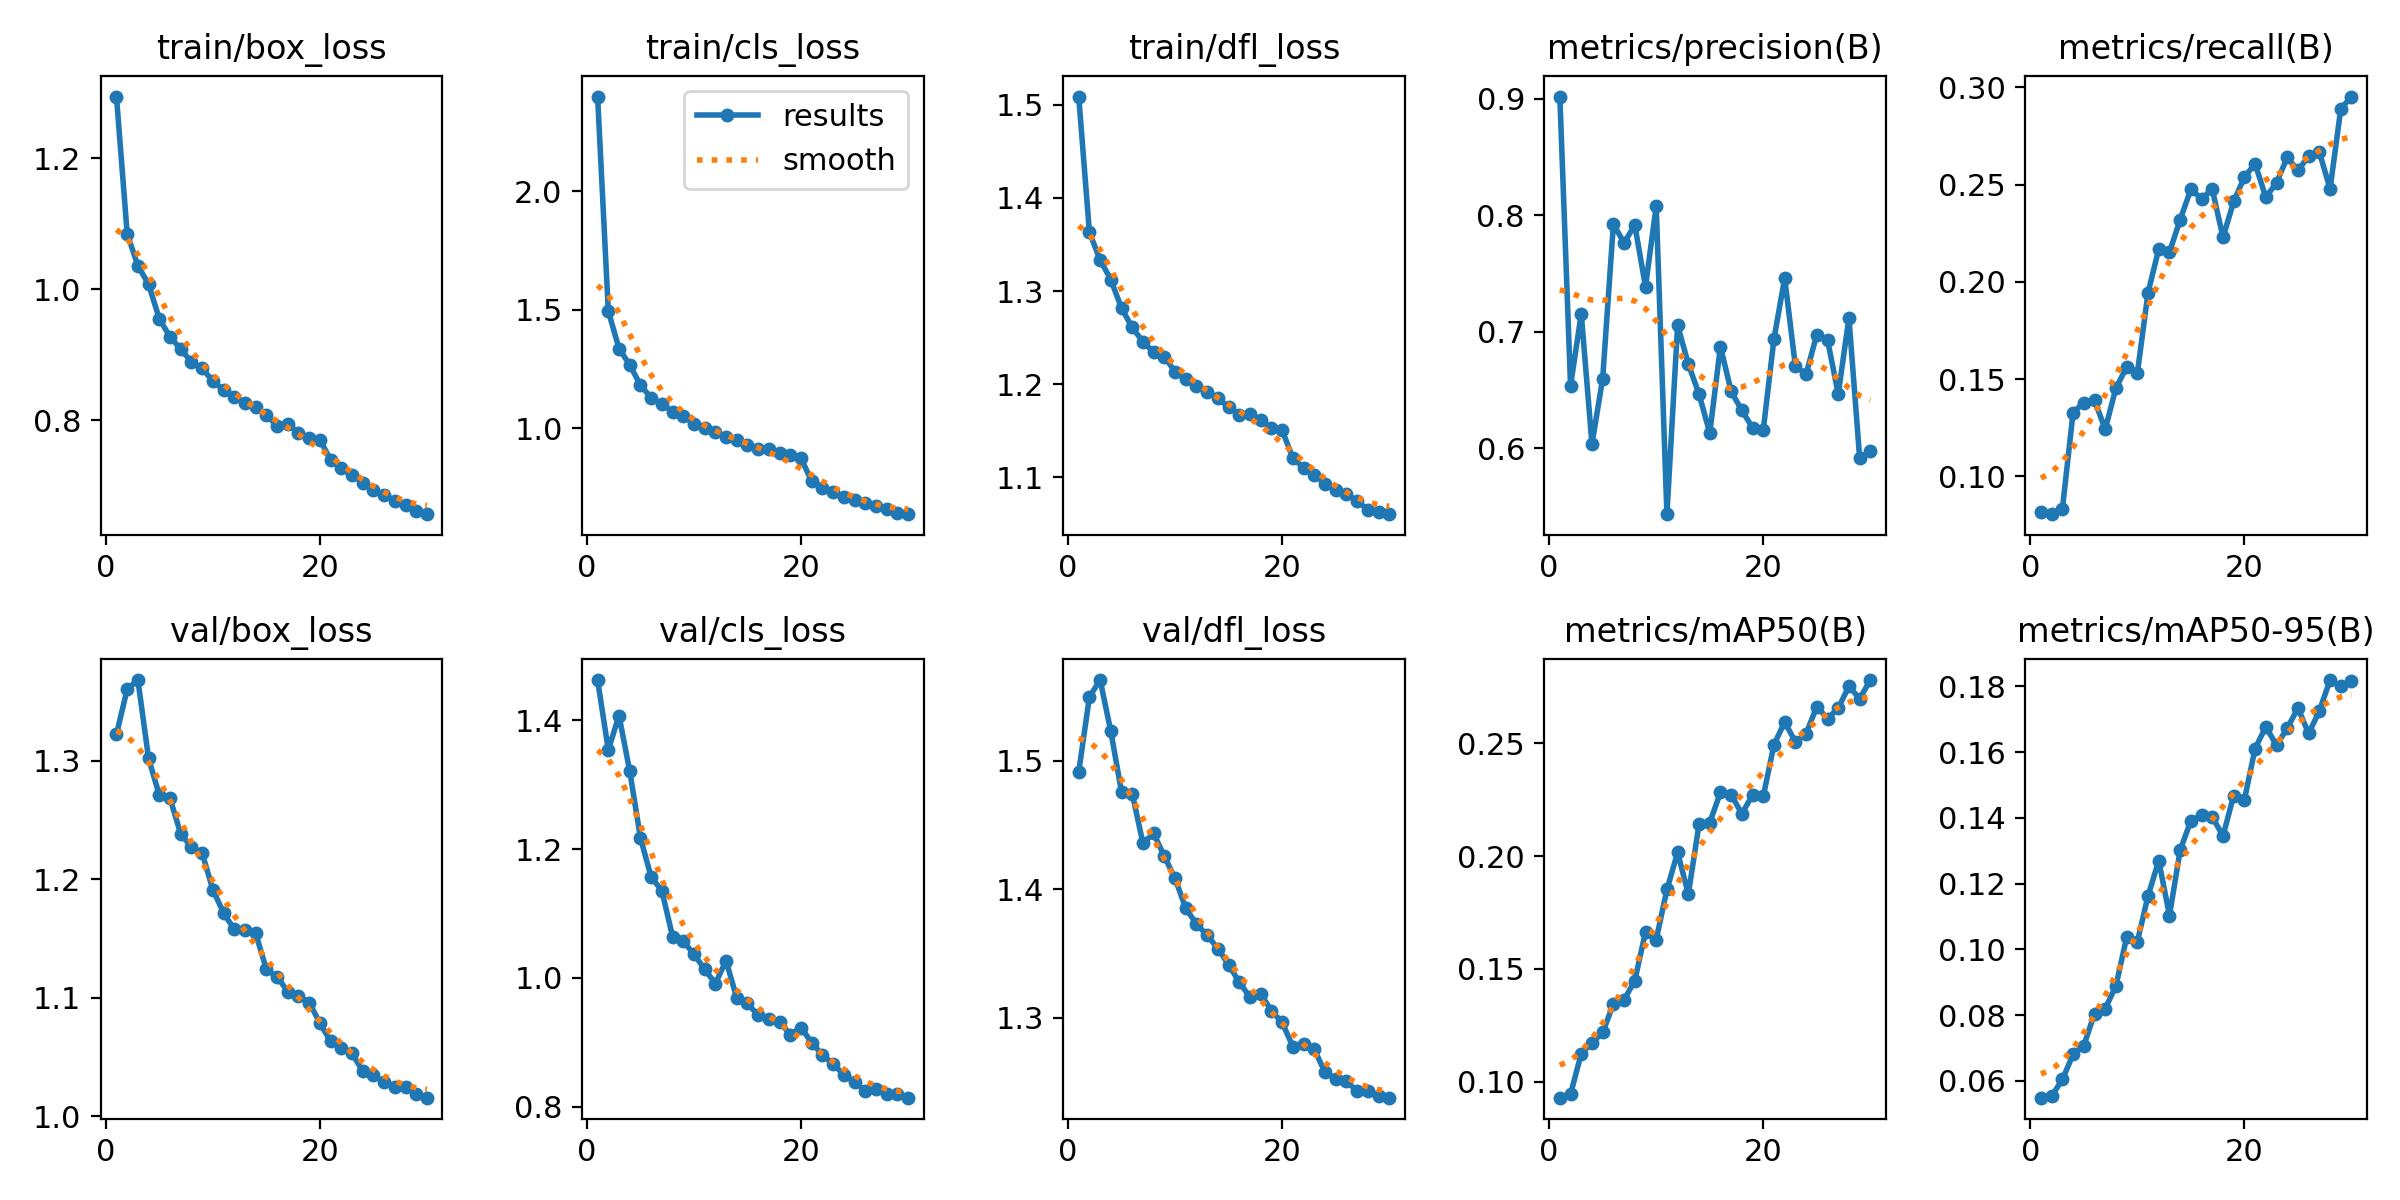

The data file committed next to this chart (first rows):
epoch, time, train/box_loss, train/cls_loss, train/dfl_loss, metrics/precision(B), metrics/recall(B), metrics/mAP50(B), metrics/mAP50-95(B), val/box_loss, val/cls_loss, val/dfl_loss, lr/pg0, lr/pg1, lr/pg2
1, 297.6, 1.294, 2.399, 1.509, 0.902, 0.0817, 0.09285, 0.05487, 1.322, 1.463, 1.491, 0.0001585, 0.0001585, 0.0001585
2, 561, 1.085, 1.494, 1.363, 0.6538, 0.08057, 0.09441, 0.05538, 1.361, 1.354, 1.55, 0.0003067, 0.0003067, 0.0003067
3, 807.4, 1.036, 1.336, 1.333, 0.7156, 0.08329, 0.1124, 0.0604, 1.368, 1.407, 1.563, 0.0004445, 0.0004445, 0.0004445
4, 1049, 1.008, 1.267, 1.312, 0.6037, 0.1328, 0.1171, 0.06804, 1.302, 1.322, 1.523, 0.0004289, 0.0004289, 0.0004289
5, 1300, 0.955, 1.182, 1.282, 0.6599, 0.138, 0.1218, 0.0707, 1.271, 1.218, 1.476, 0.0004132, 0.0004132, 0.0004132
6, 1556, 0.9273, 1.128, 1.261, 0.7925, 0.1391, 0.1343, 0.08047, 1.268, 1.157, 1.474, 0.0003975, 0.0003975, 0.0003975
7, 1801, 0.9088, 1.101, 1.246, 0.7764, 0.1242, 0.1363, 0.08197, 1.238, 1.136, 1.436, 0.0003818, 0.0003818, 0.0003818
8, 2046, 0.889, 1.07, 1.234, 0.7917, 0.1454, 0.1448, 0.08885, 1.227, 1.064, 1.443, 0.000366, 0.000366, 0.000366
9, 2292, 0.8795, 1.053, 1.23, 0.7388, 0.1562, 0.1663, 0.1037, 1.222, 1.057, 1.426, 0.0003503, 0.0003503, 0.0003503
10, 2535, 0.8596, 1.016, 1.214, 0.808, 0.1531, 0.1629, 0.1023, 1.191, 1.037, 1.408, 0.0003346, 0.0003346, 0.0003346
11, 2777, 0.8466, 1.001, 1.205, 0.5435, 0.1945, 0.1852, 0.1163, 1.172, 1.013, 1.385, 0.0003189, 0.0003189, 0.0003189
12, 3012, 0.8349, 0.9842, 1.198, 0.7056, 0.2169, 0.2016, 0.127, 1.158, 0.9913, 1.373, 0.0003032, 0.0003032, 0.0003032
13, 3258, 0.8269, 0.9619, 1.192, 0.6724, 0.2153, 0.1832, 0.1103, 1.157, 1.027, 1.364, 0.0002875, 0.0002875, 0.0002875
14, 3550, 0.8199, 0.9518, 1.185, 0.6467, 0.2321, 0.214, 0.1301, 1.155, 0.9684, 1.354, 0.0002718, 0.0002718, 0.0002718
15, 3796, 0.8081, 0.9304, 1.176, 0.6132, 0.2476, 0.2148, 0.1392, 1.124, 0.9605, 1.341, 0.0002561, 0.0002561, 0.0002561
16, 4038, 0.7919, 0.9109, 1.167, 0.6875, 0.2428, 0.2282, 0.1407, 1.118, 0.9417, 1.328, 0.0002404, 0.0002404, 0.0002404
17, 4275, 0.7939, 0.9135, 1.168, 0.6489, 0.2477, 0.2273, 0.1402, 1.105, 0.9356, 1.316, 0.0002247, 0.0002247, 0.0002247
18, 4510, 0.7811, 0.8963, 1.162, 0.6327, 0.2229, 0.2187, 0.1345, 1.102, 0.9312, 1.319, 0.000209, 0.000209, 0.000209
19, 4745, 0.7733, 0.8862, 1.153, 0.6177, 0.2414, 0.2272, 0.1468, 1.096, 0.9121, 1.305, 0.0001933, 0.0001933, 0.0001933
20, 4981, 0.7702, 0.8726, 1.151, 0.616, 0.2539, 0.2265, 0.1455, 1.079, 0.9228, 1.296, 0.0001775, 0.0001775, 0.0001775
21, 5293, 0.7395, 0.7757, 1.121, 0.6942, 0.2608, 0.2494, 0.1611, 1.063, 0.8991, 1.277, 0.0001618, 0.0001618, 0.0001618
22, 5524, 0.7271, 0.749, 1.111, 0.7462, 0.2435, 0.2594, 0.1677, 1.058, 0.8804, 1.28, 0.0001461, 0.0001461, 0.0001461
23, 5754, 0.7159, 0.7326, 1.103, 0.6704, 0.251, 0.2506, 0.162, 1.053, 0.8661, 1.275, 0.0001304, 0.0001304, 0.0001304
24, 5986, 0.7046, 0.7111, 1.094, 0.6639, 0.264, 0.2543, 0.1673, 1.038, 0.8495, 1.257, 0.0001147, 0.0001147, 0.0001147
25, 6219, 0.6938, 0.695, 1.086, 0.6977, 0.2574, 0.2663, 0.1734, 1.035, 0.838, 1.252, 9.9008e-05, 9.9008e-05, 9.9008e-05
26, 6449, 0.6856, 0.6837, 1.083, 0.6931, 0.2647, 0.2609, 0.1657, 1.029, 0.825, 1.251, 8.33e-05, 8.33e-05, 8.33e-05
27, 6685, 0.6764, 0.6698, 1.075, 0.6467, 0.2668, 0.2656, 0.1725, 1.025, 0.827, 1.243, 6.7592e-05, 6.7592e-05, 6.7592e-05
28, 6919, 0.6708, 0.6591, 1.066, 0.7119, 0.2478, 0.2753, 0.1819, 1.025, 0.8197, 1.243, 5.1884e-05, 5.1884e-05, 5.1884e-05
29, 7151, 0.6611, 0.6441, 1.063, 0.5917, 0.289, 0.2697, 0.18, 1.019, 0.8192, 1.239, 3.6176e-05, 3.6176e-05, 3.6176e-05
30, 7381, 0.6565, 0.6372, 1.061, 0.5974, 0.2953, 0.278, 0.1818, 1.016, 0.8139, 1.238, 2.0468e-05, 2.0468e-05, 2.0468e-05
